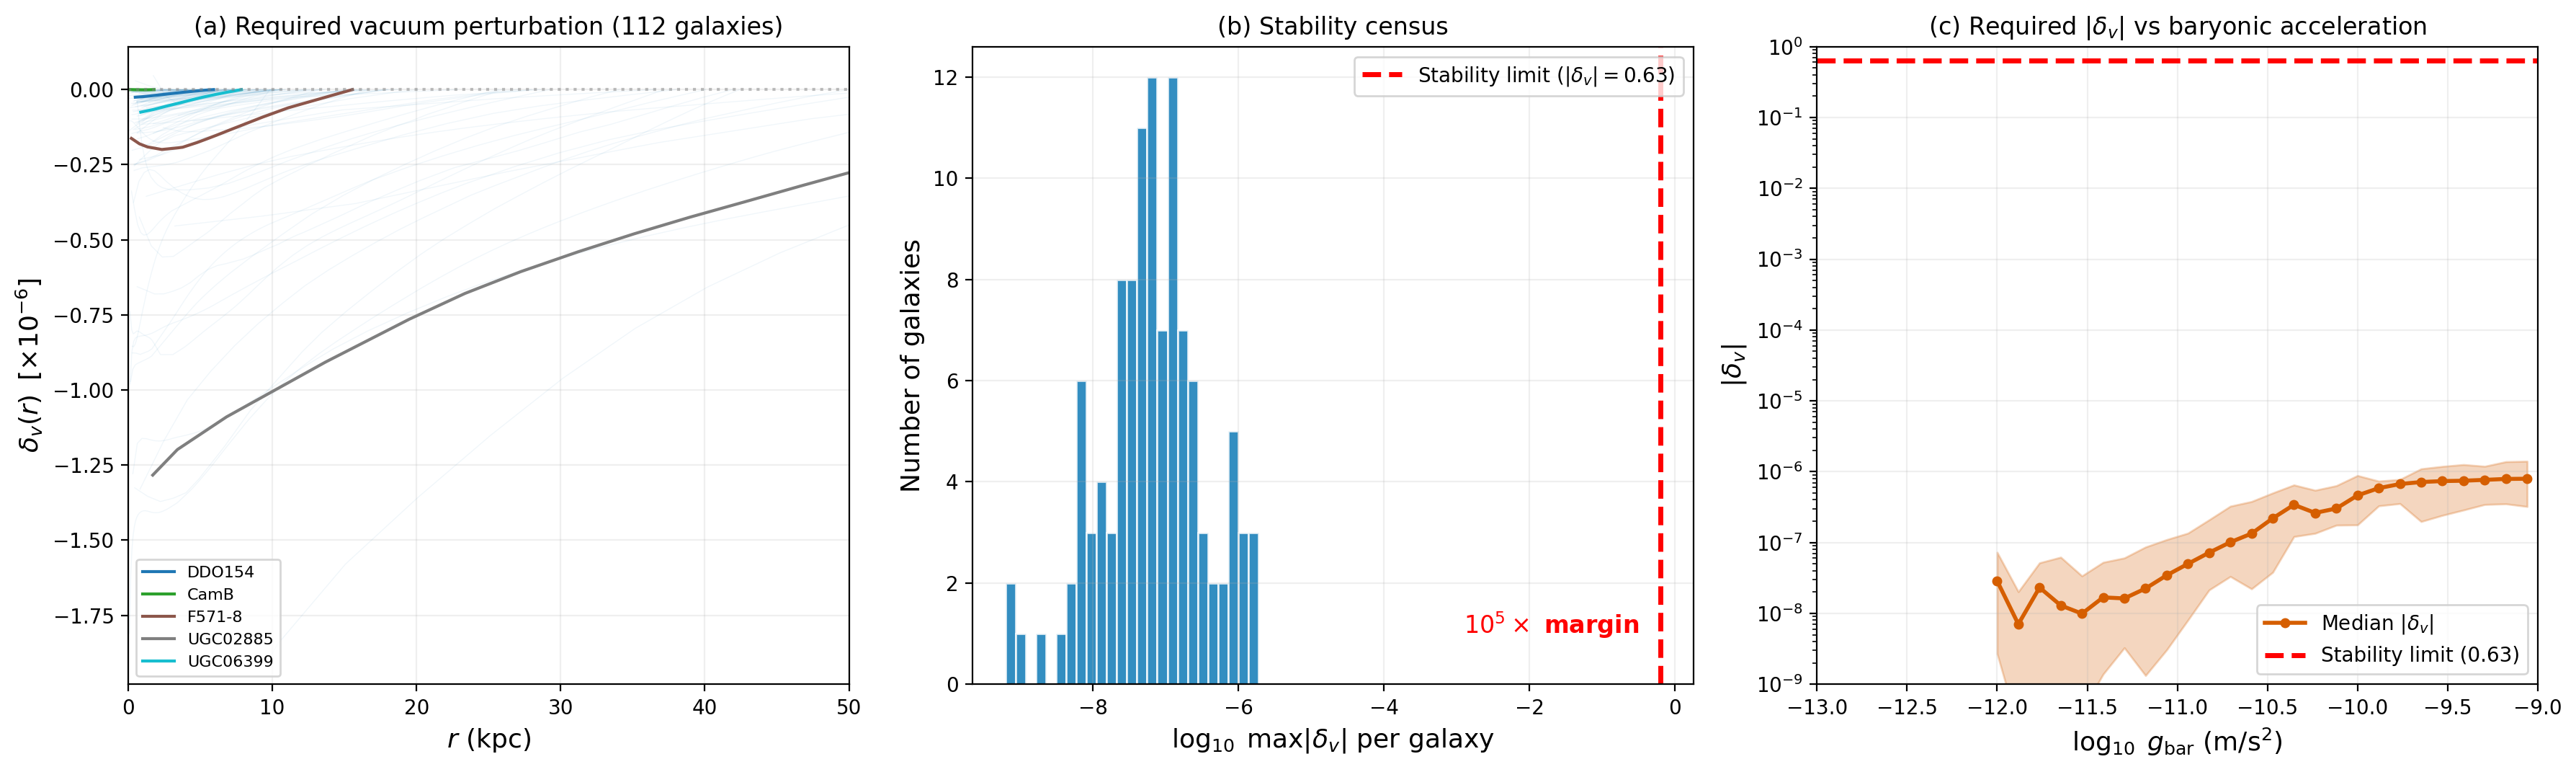

The Python source for this figure:
"""
SPARC Phi_v Analysis: Publication Figure (3 panels)
=====================================================
Panels:
  (a) Required delta_v(r) for all 112 galaxies
  (b) Stability census histogram
  (c) |delta_v| vs g_bar
"""

import numpy as np
import matplotlib.pyplot as plt
from collections import defaultdict
import os
import sys

script_dir = os.path.dirname(os.path.abspath(__file__))

c_km = 3e5
G_N = 4.3009e-6
STABILITY_LIMIT = 1.0 / np.e

def parse_sparc(filename=None):
    if filename is None:
        for candidate in ['Table2.mrt', 'datafile2.txt']:
            candidate_path = os.path.join(script_dir, candidate)
            if os.path.exists(candidate_path):
                filename = candidate_path
                break
    elif not os.path.isabs(filename):
        filename = os.path.join(script_dir, filename)

    galaxies = defaultdict(lambda: {'r': [], 'vobs': [], 'errv': [],
                                     'vgas': [], 'vdisk': [], 'vbul': []})
    if filename is None or not os.path.exists(filename):
        print("ERROR: SPARC data file not found!"); sys.exit(1)
    print(f"Reading: {filename}")
    with open(filename, 'r') as f:
        for line in f:
            if line.startswith('#') or line.startswith('|') or \
               line.startswith('-') or line.strip() == '' or \
               line.startswith('T') or line.startswith('A') or \
               line.startswith('B') or line.startswith('N') or \
               line.startswith('='):
                continue
            try:
                name = line[0:11].strip()
                r = float(line[19:25])
                vobs = float(line[26:32])
                errv = float(line[33:38])
                vgas = float(line[39:45])
                vdisk = float(line[46:52])
                vbul = float(line[53:59])
                if name == '' or r <= 0: continue
                galaxies[name]['r'].append(r)
                galaxies[name]['vobs'].append(vobs)
                galaxies[name]['errv'].append(errv)
                galaxies[name]['vgas'].append(vgas)
                galaxies[name]['vdisk'].append(vdisk)
                galaxies[name]['vbul'].append(vbul)
            except (ValueError, IndexError):
                continue
    for name in galaxies:
        for key in galaxies[name]:
            galaxies[name][key] = np.array(galaxies[name][key])
    return dict(galaxies)

def compute_phi_v(gal, ML_disk=0.5, ML_bul=0.7):
    r = gal['r']; vobs = gal['vobs']
    vgas = gal['vgas']; vdisk = gal['vdisk']; vbul = gal['vbul']
    v_bar_sq = np.abs(vgas)*vgas + ML_disk*np.abs(vdisk)*vdisk + \
               ML_bul*np.abs(vbul)*vbul
    vobs_sq = vobs**2
    v_missing_sq = vobs_sq - np.maximum(v_bar_sq, 0)
    d_delta_dr = v_missing_sq / (c_km**2 * r)
    delta_v = np.zeros_like(r)
    for i in range(len(r)-2, -1, -1):
        delta_v[i] = delta_v[i+1] - d_delta_dr[i+1] * (r[i+1] - r[i])
    g_obs = vobs_sq / r * 1e6 / 3.086e19
    g_bar = np.maximum(np.maximum(v_bar_sq, 0), 1.0) / r * 1e6 / 3.086e19
    return {'r': r, 'delta_v': delta_v, 'g_obs': g_obs, 'g_bar': g_bar}

# Load and analyze
galaxies = parse_sparc()
all_profiles = {}
max_delta_list = []
all_delta_flat = []
all_gbar_flat = []
all_g_obs = []
all_g_bar = []

for name in sorted(galaxies.keys()):
    gal = galaxies[name]
    if len(gal['r']) < 3: continue
    prof = compute_phi_v(gal)
    all_profiles[name] = prof
    max_delta_list.append(np.max(np.abs(prof['delta_v'])))
    valid = (prof['g_bar'] > 1e-13) & (prof['g_obs'] > 1e-13)
    all_delta_flat.extend(np.abs(prof['delta_v'][valid]))
    all_gbar_flat.extend(prof['g_bar'][valid])
    all_g_obs.extend(prof['g_obs'][valid])
    all_g_bar.extend(prof['g_bar'][valid])

max_deltas = np.array(max_delta_list)
all_delta_flat = np.array(all_delta_flat)
all_gbar_flat = np.array(all_gbar_flat)
n_gal = len(all_profiles)

print(f"\nAnalyzed {n_gal} galaxies")
print(f"Max |delta_v|:       {np.max(max_deltas):.2e}")
print(f"Median |delta_v|:    {np.median(max_deltas):.2e}")
print(f"Stability limit:     {1-STABILITY_LIMIT:.4f}")
print(f"All within stability: {np.max(max_deltas) < (1-STABILITY_LIMIT)}")
print(f"Margin:              {(1-STABILITY_LIMIT)/np.max(max_deltas):.0f}x")

# Pick sample galaxies for highlighting
sample_names = []
for known in ['NGC6503', 'NGC2403', 'NGC3198', 'NGC7331', 'DDO154', 'UGC128']:
    if known in all_profiles:
        sample_names.append(known)
if len(sample_names) < 5:
    extras = sorted(all_profiles.keys())[::n_gal//5]
    for e in extras:
        if e not in sample_names:
            sample_names.append(e)
        if len(sample_names) >= 5:
            break
colors = plt.cm.tab10(np.linspace(0, 1, len(sample_names)))

# =====================================================================
# 3-PANEL FIGURE
# =====================================================================
fig, axes = plt.subplots(1, 3, figsize=(18, 5.5))

# --- (a) delta_v(r) profiles ---
ax = axes[0]
for name in sorted(all_profiles.keys()):
    p = all_profiles[name]
    ax.plot(p['r'], p['delta_v'] * 1e6, '-', color='#0072B2',
            alpha=0.06, linewidth=0.5)
for name, col in zip(sample_names, colors):
    p = all_profiles[name]
    ax.plot(p['r'], p['delta_v'] * 1e6, '-', color=col,
            linewidth=1.5, label=name)
ax.axhline(0, color='gray', linestyle=':', alpha=0.5)
ax.set_xlabel('$r$ (kpc)', fontsize=13)
ax.set_ylabel(r'$\delta_v(r) \;\;[\times 10^{-6}]$', fontsize=13)
ax.set_title(f'(a) Required vacuum perturbation ({n_gal} galaxies)',
             fontsize=12)
ax.set_xlim(0, 50)
ax.legend(fontsize=8, loc='lower left')
ax.grid(True, alpha=0.2)

# --- (b) Stability histogram ---
ax = axes[1]
ax.hist(np.log10(max_deltas), bins=25, color='#0072B2',
        edgecolor='white', alpha=0.8)
ax.axvline(np.log10(1 - STABILITY_LIMIT), color='red',
           linestyle='--', linewidth=2.5,
           label=f'Stability limit ($|\\delta_v| = 0.63$)')
ax.set_xlabel(r'$\log_{10}\;\mathrm{max}|\delta_v|$ per galaxy',
              fontsize=13)
ax.set_ylabel('Number of galaxies', fontsize=13)
ax.set_title('(b) Stability census', fontsize=12)
ax.legend(fontsize=10)
ax.grid(True, alpha=0.2)

# Annotate the gap
ax.annotate(f'$10^5 \\times$ margin',
            xy=(np.log10(1-STABILITY_LIMIT)-0.3, 1),
            fontsize=12, color='red', fontweight='bold',
            ha='right')

# --- (c) |delta_v| vs g_bar ---
ax = axes[2]

log_g_bins = np.linspace(-13, -9, 35)
delta_median = np.zeros(len(log_g_bins)-1)
delta_16 = np.zeros(len(log_g_bins)-1)
delta_84 = np.zeros(len(log_g_bins)-1)
g_cen = np.zeros(len(log_g_bins)-1)

for i in range(len(log_g_bins)-1):
    mask = (np.log10(all_gbar_flat) >= log_g_bins[i]) & \
           (np.log10(all_gbar_flat) < log_g_bins[i+1])
    if np.sum(mask) > 5:
        delta_median[i] = np.median(all_delta_flat[mask])
        delta_16[i] = np.percentile(all_delta_flat[mask], 16)
        delta_84[i] = np.percentile(all_delta_flat[mask], 84)
        g_cen[i] = 10**(0.5*(log_g_bins[i] + log_g_bins[i+1]))

vb = delta_median > 0
ax.fill_between(np.log10(g_cen[vb]), delta_16[vb], delta_84[vb],
                alpha=0.25, color='#D55E00')
ax.semilogy(np.log10(g_cen[vb]), delta_median[vb], 'o-',
            color='#D55E00', linewidth=2, markersize=4,
            label=r'Median $|\delta_v|$')
ax.axhline(1 - STABILITY_LIMIT, color='red', linestyle='--',
           linewidth=2.5, label=f'Stability limit (0.63)')
ax.set_xlabel(r'$\log_{10}\;g_{\mathrm{bar}}$ (m/s$^2$)', fontsize=13)
ax.set_ylabel(r'$|\delta_v|$', fontsize=13)
ax.set_title(r'(c) Required $|\delta_v|$ vs baryonic acceleration',
             fontsize=12)
ax.set_xlim(-13, -9)
ax.set_ylim(1e-9, 1)
ax.legend(fontsize=10)
ax.grid(True, alpha=0.2)

plt.tight_layout()
plt.savefig(os.path.join(script_dir, 'sparc_phi_v_3panel.png'), dpi=200,
            bbox_inches='tight', facecolor='white')
plt.savefig(os.path.join(script_dir, 'sparc_phi_v_3panel.pdf'), dpi=300,
            bbox_inches='tight', facecolor='white')
print(f"\nPlots saved to {script_dir}")
plt.show()
